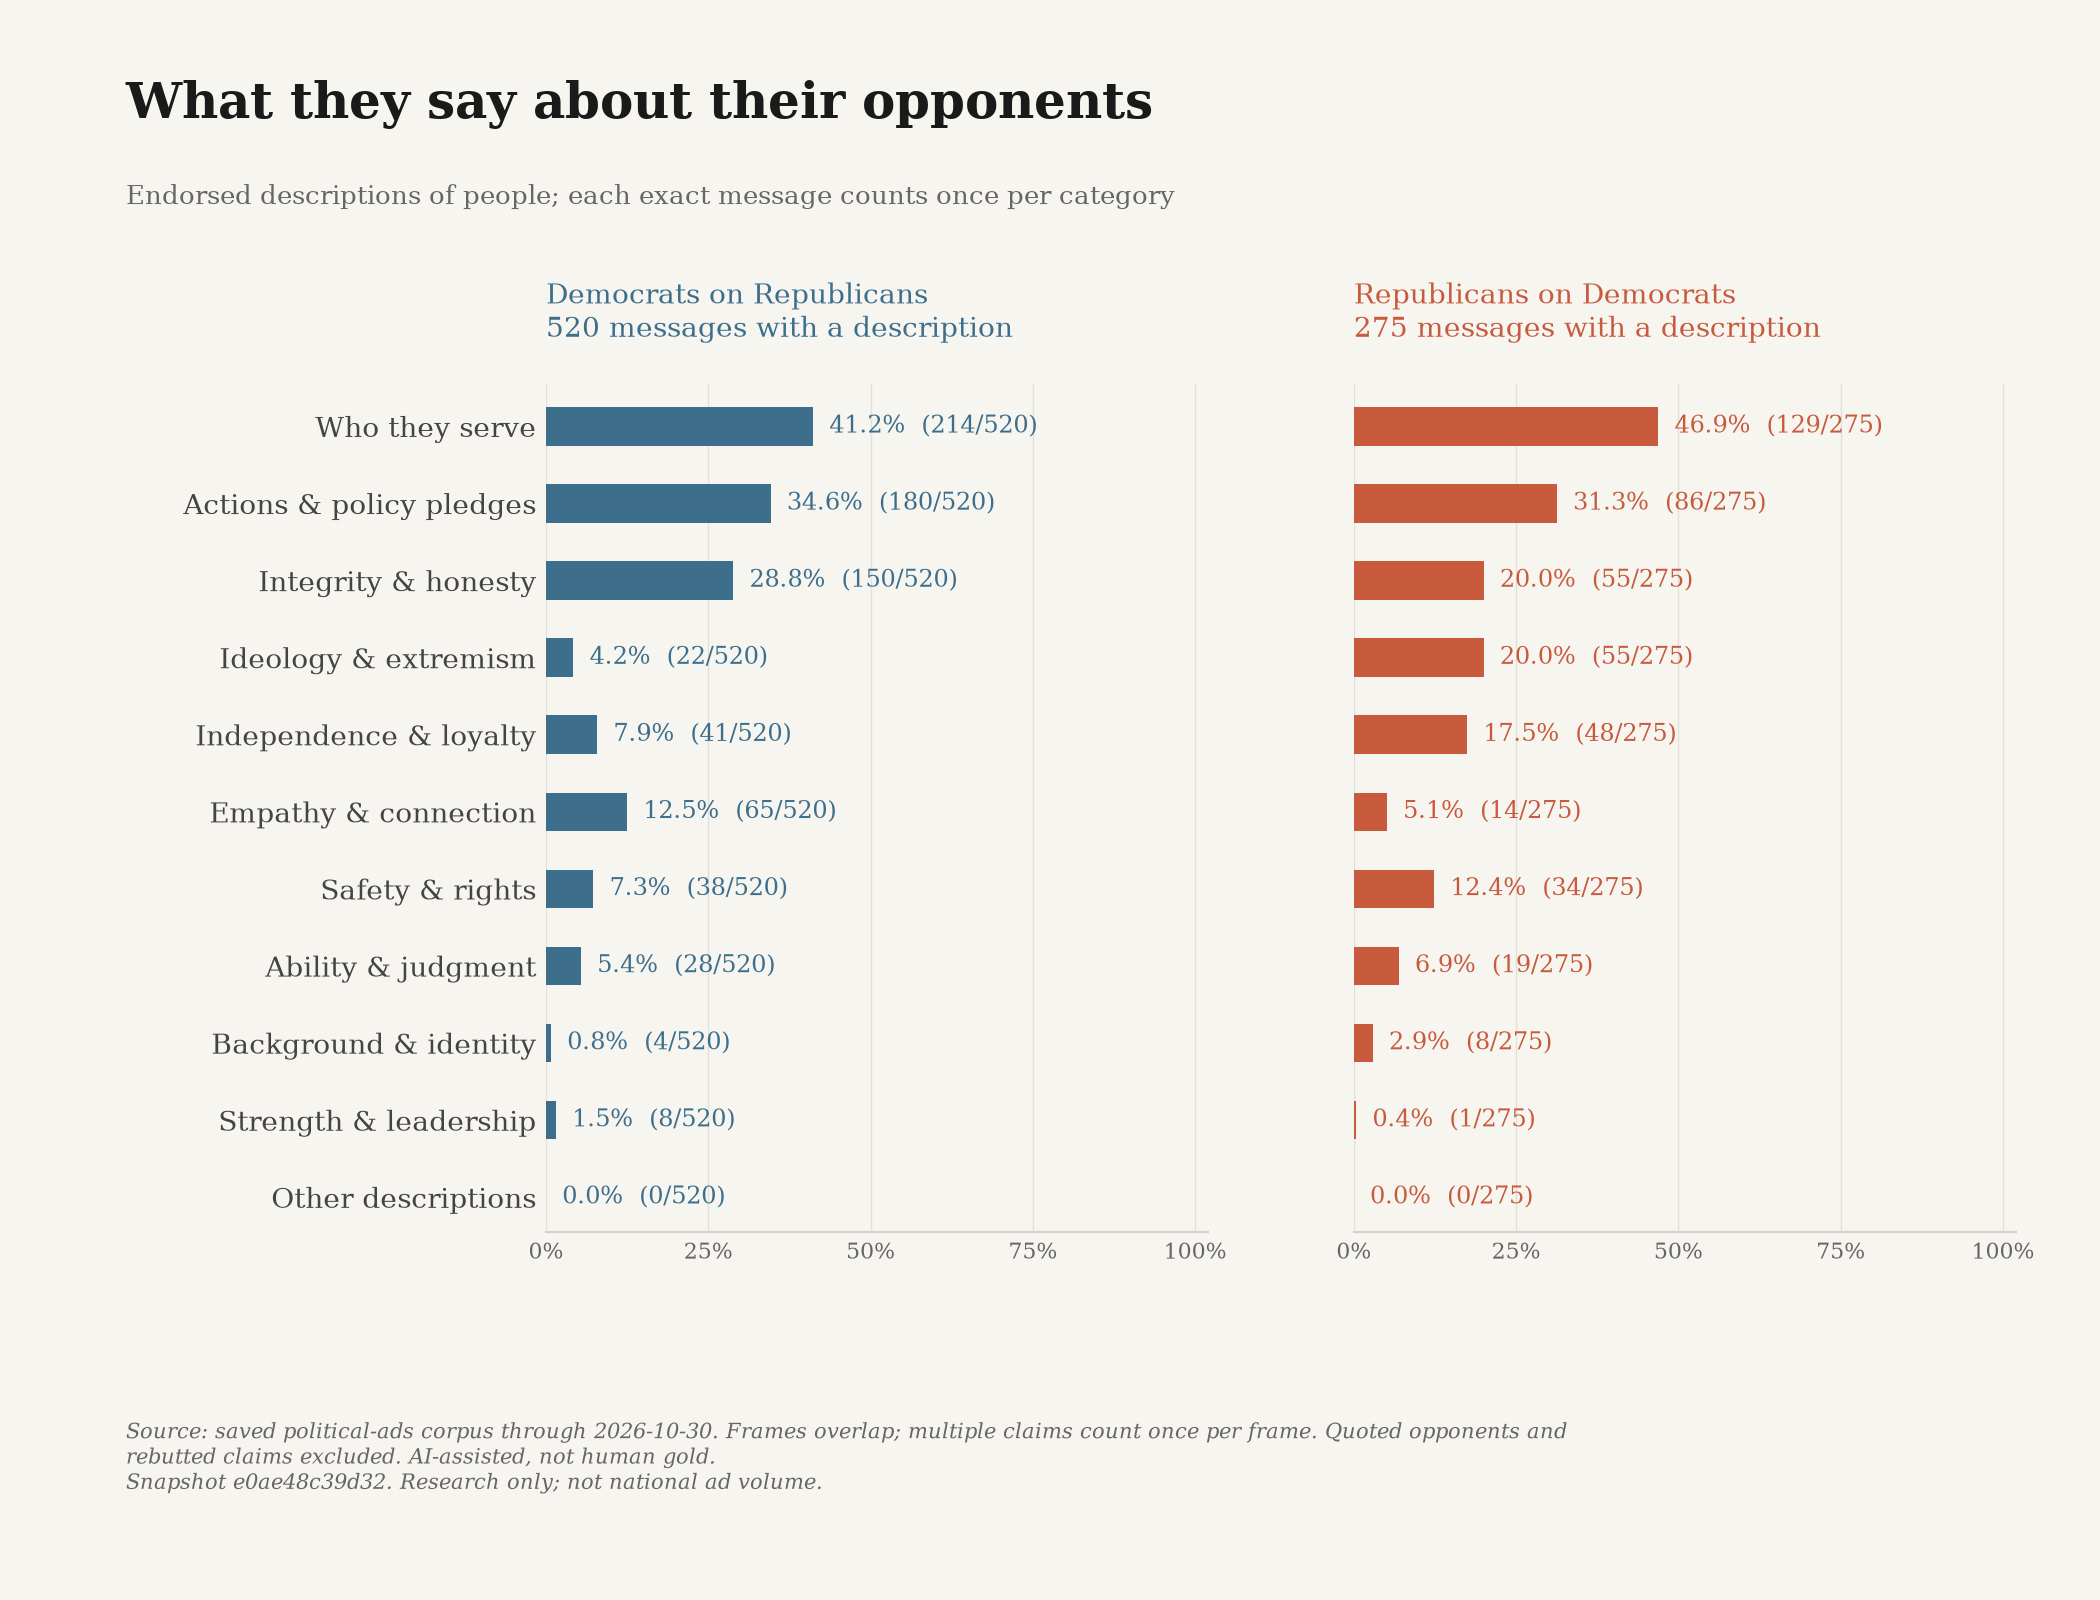

Values plotted in this chart, from the file beside it:
snapshot_id, until, scope, label, key, party, count, total, share, ad_ids
e0ae48c39d32a1e9aa5287d8c6bdca36031ede12…, 2026-10-30, opponents, Who they serve, interests, D, 214, 520, 0.4115, ["unrig-1410-0", "unrig-1597-0", "dscc-1…
e0ae48c39d32a1e9aa5287d8c6bdca36031ede12…, 2026-10-30, opponents, Actions & policy pledges, record, D, 180, 520, 0.3462, ["snap-a4ae19d66ed615e936882b02", "unrig…
e0ae48c39d32a1e9aa5287d8c6bdca36031ede12…, 2026-10-30, opponents, Integrity & honesty, integrity, D, 150, 520, 0.2885, ["dscc-12483-0", "votevets-5433-0", "sna…
e0ae48c39d32a1e9aa5287d8c6bdca36031ede12…, 2026-10-30, opponents, Ideology & extremism, ideology, D, 22, 520, 0.04231, ["google-CR05618399569193730049-1348a51e…
e0ae48c39d32a1e9aa5287d8c6bdca36031ede12…, 2026-10-30, opponents, Independence & loyalty, independence, D, 41, 520, 0.07885, ["snap-5843fb6cabfbbba35b44bac5", "snap-…
e0ae48c39d32a1e9aa5287d8c6bdca36031ede12…, 2026-10-30, opponents, Empathy & connection, connection, D, 65, 520, 0.125, ["dscc-12483-0", "unrig-1788-0", "snap-1…
e0ae48c39d32a1e9aa5287d8c6bdca36031ede12…, 2026-10-30, opponents, Safety & rights, safety, D, 38, 520, 0.07308, ["google-CR01354225024042532865-9d1d26e2…
e0ae48c39d32a1e9aa5287d8c6bdca36031ede12…, 2026-10-30, opponents, Ability & judgment, competence, D, 28, 520, 0.05385, ["snap-dff25319d34114a4a3ba2c4b", "snap-…
e0ae48c39d32a1e9aa5287d8c6bdca36031ede12…, 2026-10-30, opponents, Background & identity, background, D, 4, 520, 0.007692, ["snap-5bd522900413ef9cda609054", "snap-…
e0ae48c39d32a1e9aa5287d8c6bdca36031ede12…, 2026-10-30, opponents, Strength & leadership, leadership, D, 8, 520, 0.01538, ["snap-43e0b4902b655d2cc8cdcbdd", "snap-…
e0ae48c39d32a1e9aa5287d8c6bdca36031ede12…, 2026-10-30, opponents, Other descriptions, other, D, 0, 520, 0.0, []
e0ae48c39d32a1e9aa5287d8c6bdca36031ede12…, 2026-10-30, opponents, Who they serve, interests, R, 129, 275, 0.4691, ["nrsc-14743-0", "nrcc-2b7c20e3d1fbeefb-…
e0ae48c39d32a1e9aa5287d8c6bdca36031ede12…, 2026-10-30, opponents, Actions & policy pledges, record, R, 86, 275, 0.3127, ["nrsc-14743-0", "nrsc-14949-0", "nrsc-1…
e0ae48c39d32a1e9aa5287d8c6bdca36031ede12…, 2026-10-30, opponents, Integrity & honesty, integrity, R, 55, 275, 0.2, ["nrsc-14743-0", "nrcc-2b7c20e3d1fbeefb-…
e0ae48c39d32a1e9aa5287d8c6bdca36031ede12…, 2026-10-30, opponents, Ideology & extremism, ideology, R, 55, 275, 0.2, ["nrsc-14743-0", "nrcc-2b7c20e3d1fbeefb-…
e0ae48c39d32a1e9aa5287d8c6bdca36031ede12…, 2026-10-30, opponents, Independence & loyalty, independence, R, 48, 275, 0.1745, ["nrsc-14743-0", "nrcc-2b7c20e3d1fbeefb-…
e0ae48c39d32a1e9aa5287d8c6bdca36031ede12…, 2026-10-30, opponents, Empathy & connection, connection, R, 14, 275, 0.05091, ["nrsc-15817-0", "nrsc-16828-0", "snap-2…
e0ae48c39d32a1e9aa5287d8c6bdca36031ede12…, 2026-10-30, opponents, Safety & rights, safety, R, 34, 275, 0.1236, ["nrcc-1cc3b6156be4a05d-0", "nrcc-30930e…
e0ae48c39d32a1e9aa5287d8c6bdca36031ede12…, 2026-10-30, opponents, Ability & judgment, competence, R, 19, 275, 0.06909, ["nrsc-14743-0", "nrcc-2b7c20e3d1fbeefb-…
e0ae48c39d32a1e9aa5287d8c6bdca36031ede12…, 2026-10-30, opponents, Background & identity, background, R, 8, 275, 0.02909, ["nrsc-14949-0", "nrsc-15817-0", "nrsc-1…
e0ae48c39d32a1e9aa5287d8c6bdca36031ede12…, 2026-10-30, opponents, Strength & leadership, leadership, R, 1, 275, 0.003636, ["nrcc-1a4b623a52a1b2af-0"]
e0ae48c39d32a1e9aa5287d8c6bdca36031ede12…, 2026-10-30, opponents, Other descriptions, other, R, 0, 275, 0.0, []
